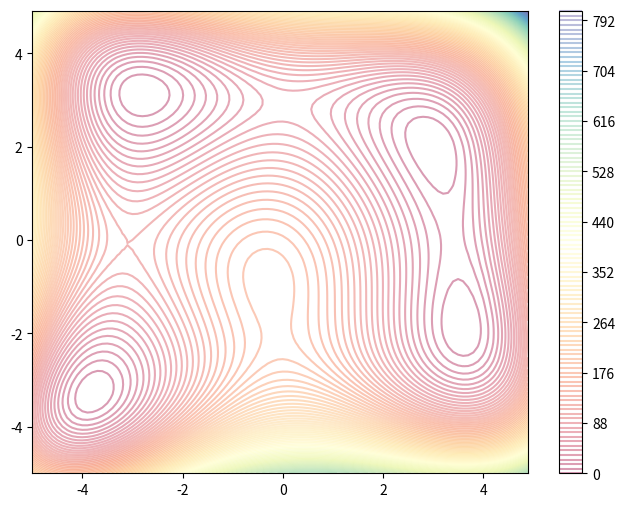
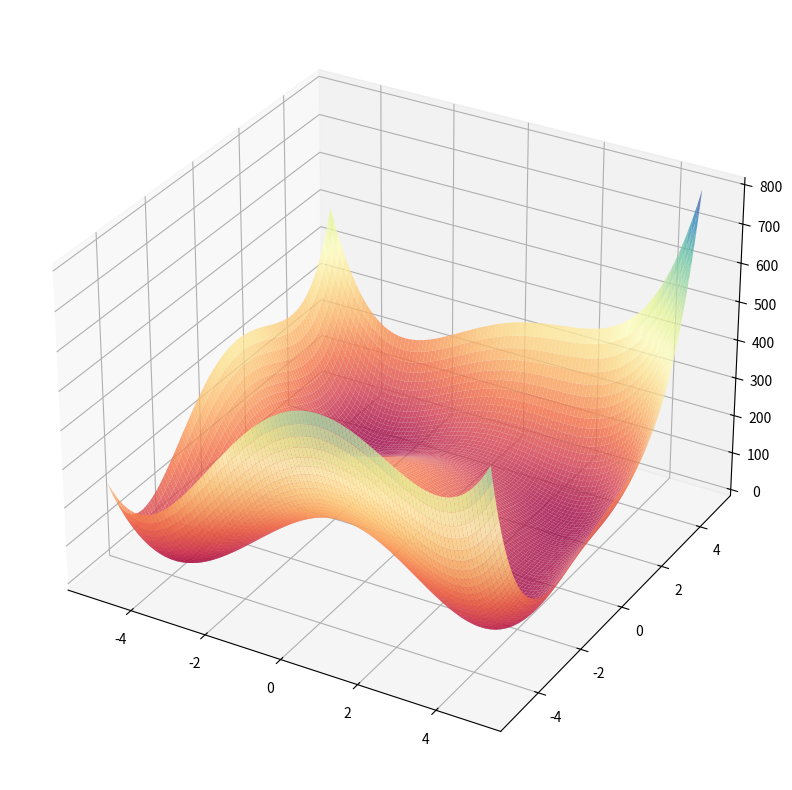
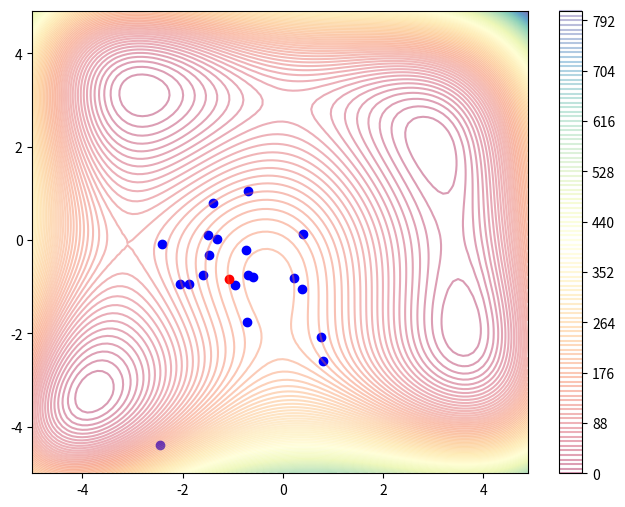
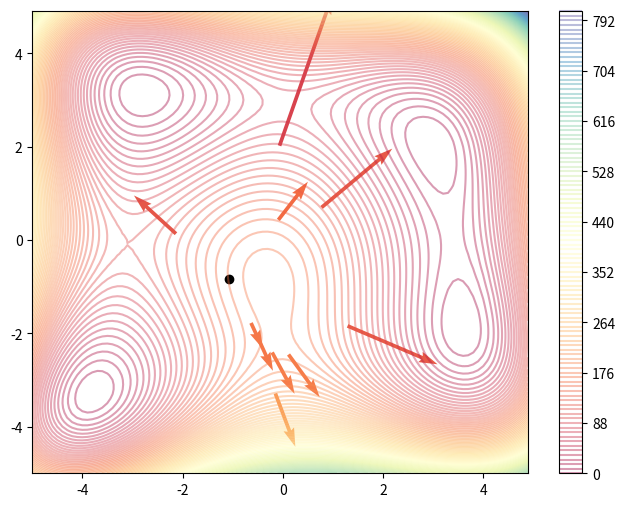
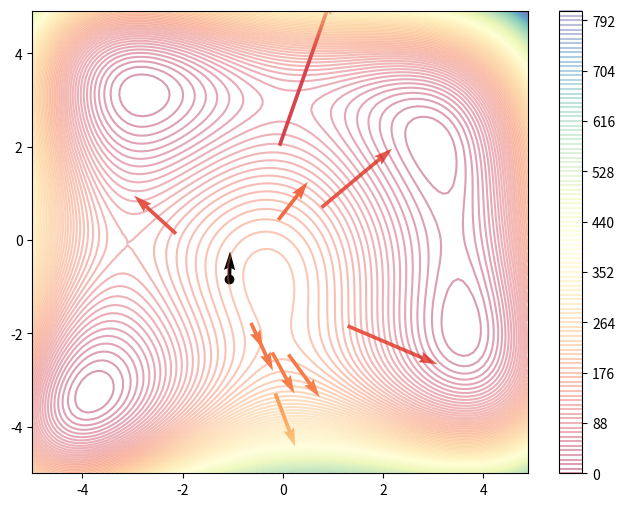

Recreate these plots in Python, in order.
def himmelblau(x, y):
    return (x**2 + y - 11)**2 + (x + y**2 - 7)**2

%matplotlib inline
import matplotlib.pyplot as plt
from matplotlib import ticker, cm
import matplotlib.colors as colors
import numpy as np
import math

X = np.arange(-5, 5, 0.1)
Y = np.arange(-5, 5, 0.1)
X, Y = np.meshgrid(X, Y)
Z = himmelblau(X, Y)

fig = plt.figure(figsize=(8, 6))
cs = plt.contour(X, Y, Z, levels=100, cmap='Spectral',
                 norm=colors.Normalize(vmin=Z.min(), vmax=Z.max()), alpha=0.4)
fig.colorbar(cs)
plt.show()

fig = plt.figure(figsize=(13, 10))
ax = plt.axes(projection='3d')    
ax.plot_surface(X, Y, Z, cmap='Spectral', rcount=100,
                ccount=100, norm=colors.Normalize(vmin=Z.min(), vmax=Z.max()),
                shade=False, antialiased=True, alpha=0.8)
plt.show()

x = np.random.rand(2) * 4 - 2
x

x_t = np.array([x + np.random.normal(size=(2,)) for i in range(20)])
fig = plt.figure(figsize=(8, 6))
cs = plt.contour(X, Y, Z, levels=100, cmap='Spectral',
                 norm=colors.Normalize(vmin=Z.min(), vmax=Z.max()), alpha=0.4)
plt.scatter(x_t[:, 0], x_t[:, 1], c='b')
plt.scatter(x[0], x[1], c='r')
fig.colorbar(cs)
plt.show()

# %load solutions/4_1plusES.py

x_t = np.array([x + np.random.normal(size=(2,)) for i in range(10)])
fits = himmelblau(x_t[:, 0], x_t[:, 1])

fig = plt.figure(figsize=(8, 6))
norm = colors.Normalize(vmin=Z.min(), vmax=Z.max())
cs = plt.contour(X, Y, Z, levels=100, cmap='Spectral', alpha=0.4, norm=norm)
plt.quiver(x_t[:, 0], x_t[:, 1], x_t[:, 0]-x[0], x_t[:, 1]-x[1],
           fits, scale=fits/100, scale_units='xy', cmap='Spectral', norm=norm)
plt.scatter(x[0], x[1], c='k')
fig.colorbar(cs)
plt.show()

A = (fits - np.mean(fits)) / np.std(fits)
N = x_t - x
G = -np.dot(A, N) / 10

fig = plt.figure(figsize=(8, 6))
norm = colors.Normalize(vmin=Z.min(), vmax=Z.max())
cs = plt.contour(X, Y, Z, levels=100, cmap='Spectral', alpha=0.4, norm=norm)
plt.quiver(x_t[:, 0], x_t[:, 1], x_t[:, 0]-x[0], x_t[:, 1]-x[1],
           fits, scale=fits/100, scale_units='xy', cmap='Spectral', norm=norm)
plt.quiver(x[0], x[1], G[0], G[1])
plt.scatter(x[0], x[1], c='k')
fig.colorbar(cs)
plt.show()

# %load solutions/5__es.py